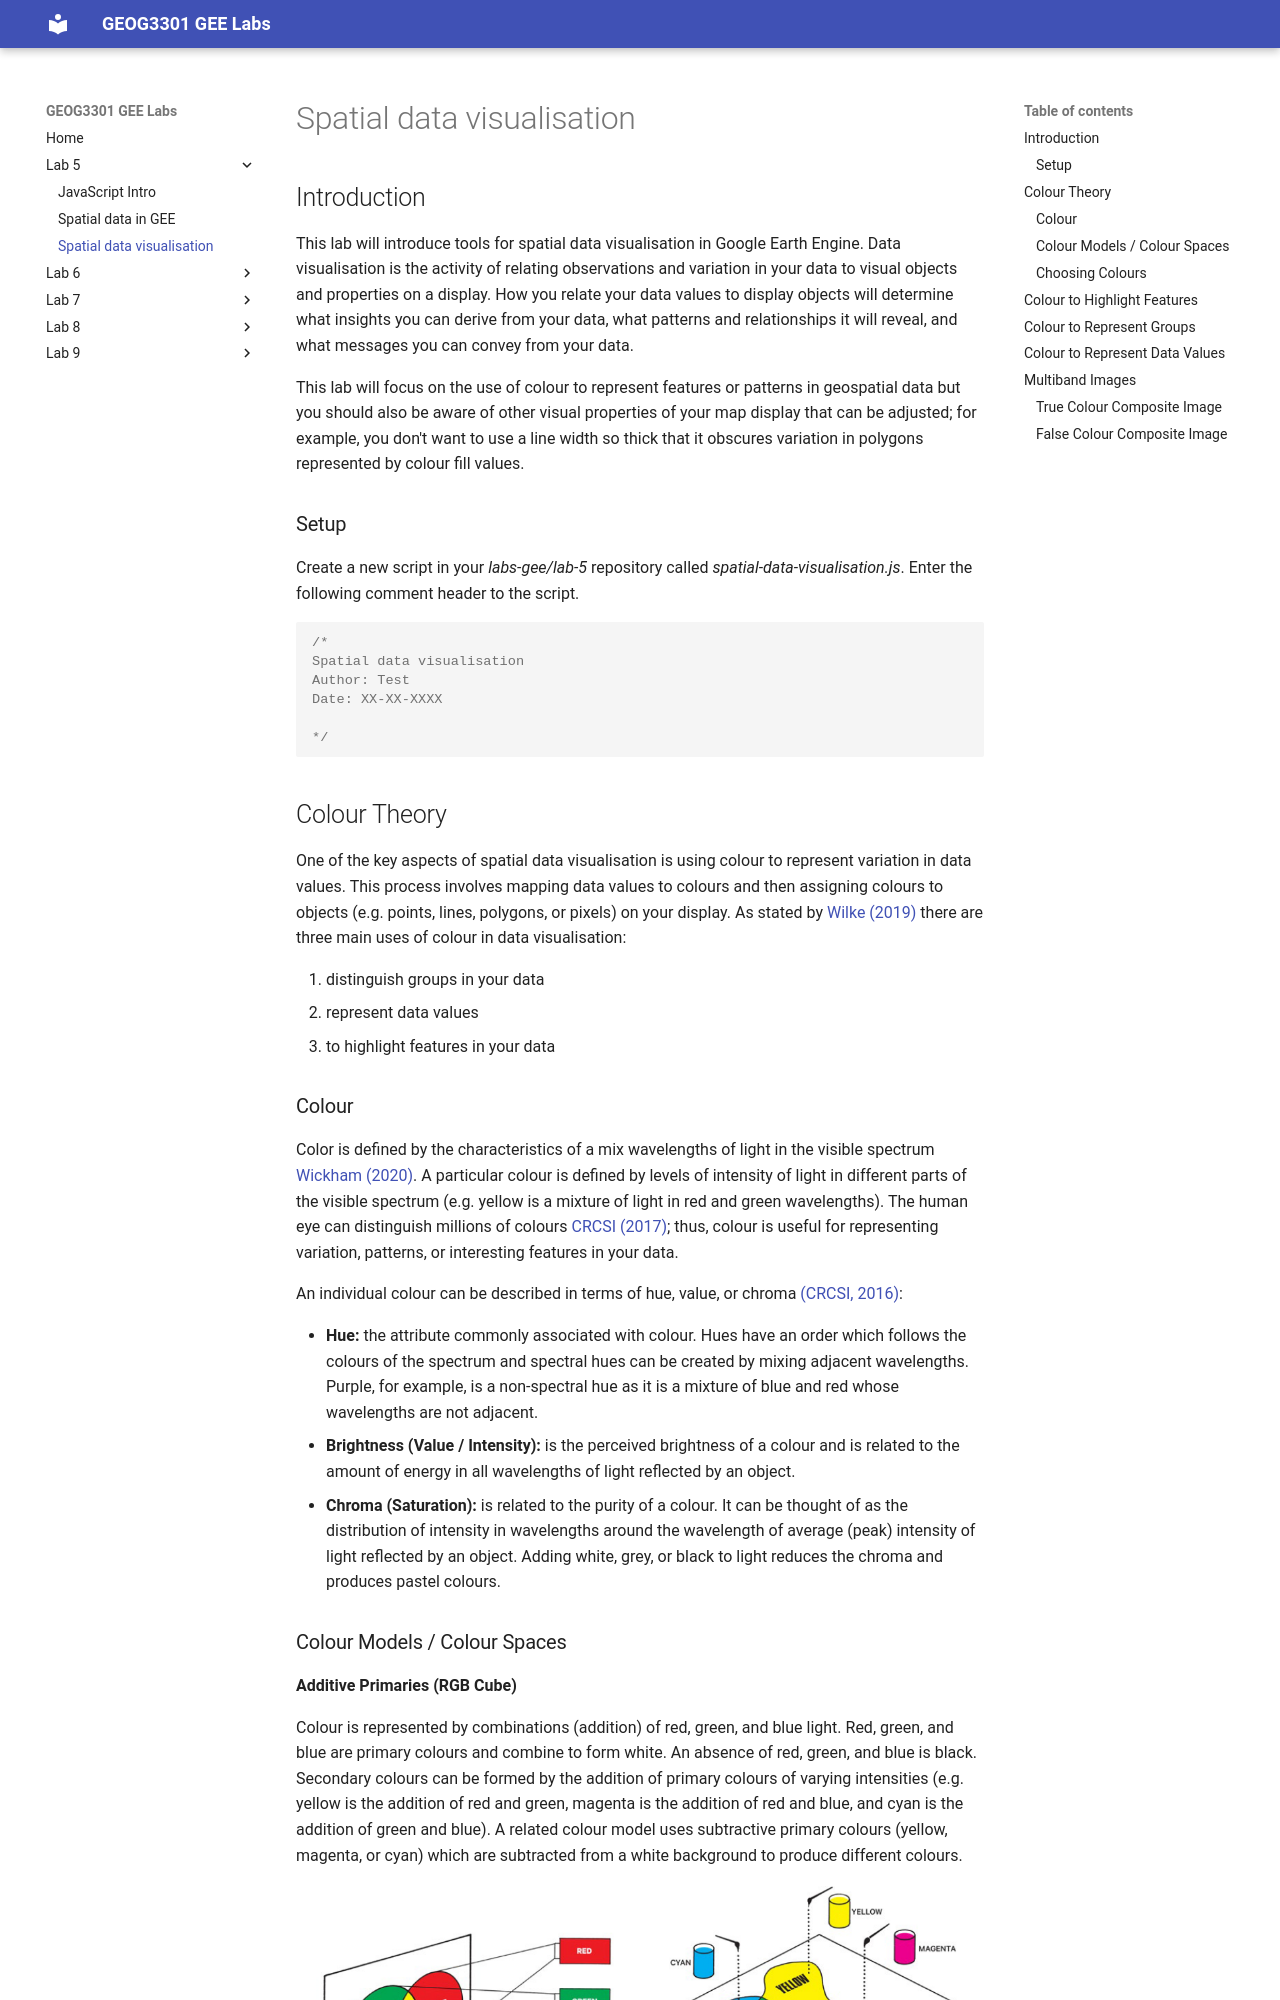

repository: jmad1v07/geog3301 · page: lab5/spatial-data-visualisation/index.html · generator: mkdocs

# Spatial data visualisation

## Introduction

This lab will introduce tools for spatial data visualisation in Google Earth Engine. Data visualisation is the activity of relating observations and variation in your data to visual objects and properties on a display. How you relate your data values to display objects will determine what insights you can derive from your data, what patterns and relationships it will reveal, and what messages you can convey from your data. 

This lab will focus on the use of colour to represent features or patterns in geospatial data but you should also be aware of other visual properties of your map display that can be adjusted; for example, you don't want to use a line width so thick that it obscures variation in polygons represented by colour fill values. 

### Setup

Create a new script in your *labs-gee/lab-5* repository called *spatial-data-visualisation.js*. Enter the following comment header to the script. 


```js
/*
Spatial data visualisation
Author: Test
Date: XX-XX-XXXX

*/

```


## Colour Theory

One of the key aspects of spatial data visualisation is using colour to represent variation in data values. This process involves mapping data values to colours and then assigning colours to objects (e.g. points, lines, polygons, or pixels) on your display. As stated by <a href="https://serialmentor.com/dataviz/color-basics.html" target="_blank">Wilke (2019)</a> there are three main uses of colour in data visualisation:

1. distinguish groups in your data
2. represent data values
3. to highlight features in your data

### Colour

Color is defined by the characteristics of a mix wavelengths of light in the visible spectrum <a href="https://ggplot2-book.org/index.html" target="_blank">Wickham (2020)</a>. A particular colour is defined by levels of intensity of light in different parts of the visible spectrum (e.g. yellow is a mixture of light in red and green wavelengths). The human eye can distinguish millions of colours <a href="https://drive.google.com/file/d/1znLFh6rZHnkWMSGV-JA8OGS0g90Rtwco/view?usp=drive_link" target="_blank">CRCSI (2017)</a>; thus, colour is useful for representing variation, patterns, or interesting features in your data. 

An individual colour can be described in terms of hue, value, or chroma <a href="https://www.eoa.org.au/earth-observation-textbooks" target="_blank">(CRCSI, 2016)</a>:

* **Hue:** the attribute commonly associated with colour. Hues have an order which follows the colours of the spectrum and spectral hues can be created by mixing adjacent wavelengths. Purple, for example, is a non-spectral hue as it is a mixture of blue and red whose wavelengths are not adjacent. 
* **Brightness (Value / Intensity):** is the perceived brightness of a colour and is related to the amount of energy in all wavelengths of light reflected by an object. 
* **Chroma (Saturation):** is related to the purity of a colour. It can be thought of as the distribution of intensity in wavelengths around the wavelength of average (peak) intensity of light reflected by an object. Adding white, grey, or black to light reduces the chroma and produces pastel colours.
